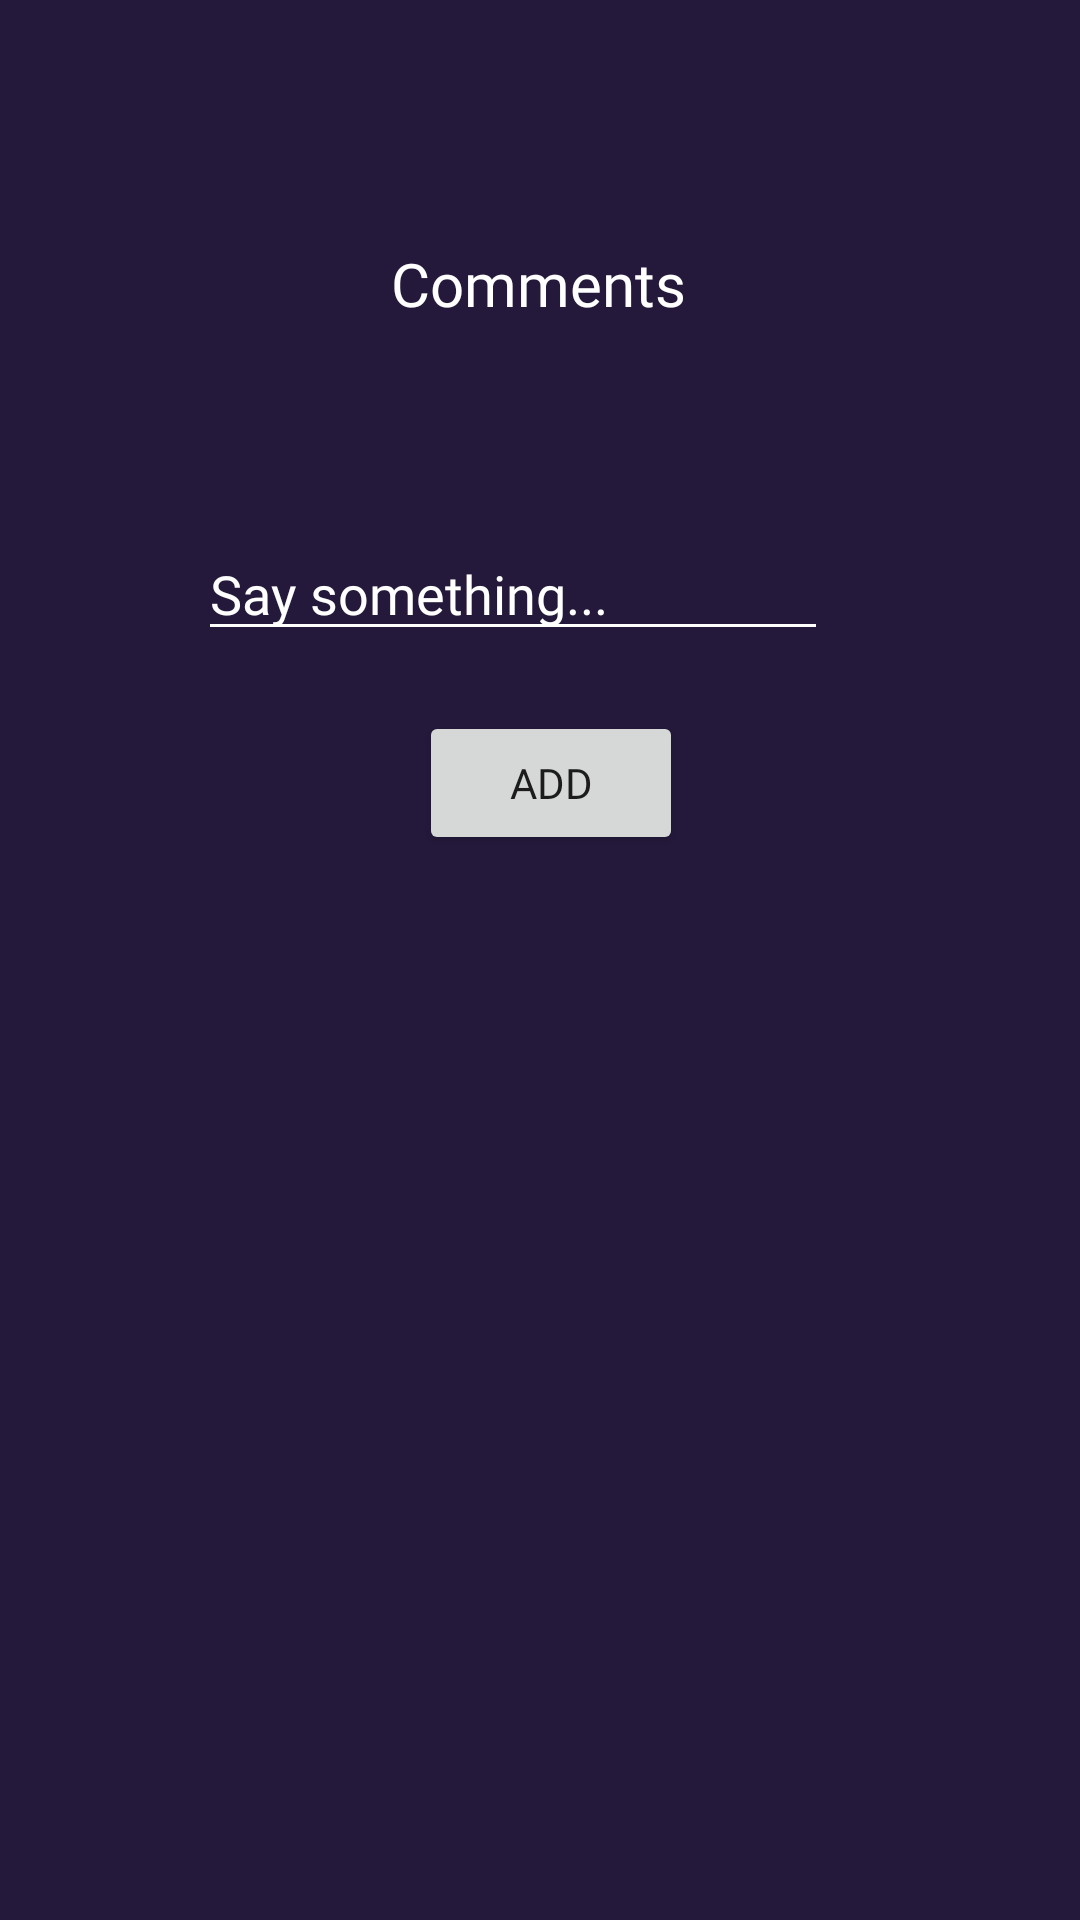

Here is an Android app screen rendered from its layout file. Give the layout XML and the strings, colors and styles it references.
<!-- AndroidManifest.xml: application theme Theme.FreelanceApp -->
<!-- res/layout/new_comment.xml -->
<?xml version="1.0" encoding="utf-8"?>
<androidx.constraintlayout.widget.ConstraintLayout xmlns:android="http://schemas.android.com/apk/res/android"
    xmlns:app="http://schemas.android.com/apk/res-auto"
    xmlns:tools="http://schemas.android.com/tools"
    android:layout_width="match_parent"
    android:layout_height="match_parent"
    android:background="#24193B">

    <TextView
        android:id="@+id/textView3"
        android:layout_width="wrap_content"
        android:layout_height="wrap_content"
        android:layout_marginStart="148dp"
        android:layout_marginTop="32dp"
        android:layout_marginEnd="149dp"
        android:layout_marginBottom="19dp"
        android:fontFamily="@font/poppins"
        android:text="Comments"
        android:textColor="#FFFFFF"
        android:textSize="20sp"
        app:layout_constraintBottom_toTopOf="@+id/comment_text"
        app:layout_constraintEnd_toEndOf="parent"
        app:layout_constraintStart_toStartOf="parent"
        app:layout_constraintTop_toTopOf="parent" />

    <EditText
        android:id="@+id/comment_text"
        android:layout_width="wrap_content"
        android:layout_height="wrap_content"
        android:layout_marginStart="63dp"
        android:layout_marginEnd="81dp"
        android:layout_marginBottom="20dp"
        android:backgroundTint="#FFFFFF"
        android:ems="10"
        android:fontFamily="@font/poppins"
        android:gravity="start|top"
        android:hint="Say something..."
        android:inputType="textMultiLine"
        android:textColor="#FFFFFF"
        android:textColorHint="#FFFFFF"
        app:layout_constraintBottom_toTopOf="@+id/add_comment"
        app:layout_constraintEnd_toEndOf="parent"
        app:layout_constraintStart_toStartOf="parent" />

    <ListView
        android:id="@+id/comment_list_view"
        android:layout_width="0dp"
        android:layout_height="345dp"
        android:layout_marginStart="20dp"
        android:layout_marginEnd="20dp"
        android:layout_marginBottom="1dp"
        app:layout_constraintBottom_toBottomOf="parent"
        app:layout_constraintEnd_toEndOf="parent"
        app:layout_constraintStart_toStartOf="parent" />

    <Button
        android:id="@+id/add_comment"
        android:layout_width="wrap_content"
        android:layout_height="wrap_content"
        android:layout_marginStart="165dp"
        android:layout_marginEnd="158dp"
        android:layout_marginBottom="9dp"
        android:fontFamily="@font/poppins"
        android:text="Add"
        app:layout_constraintBottom_toTopOf="@+id/comment_list_view"
        app:layout_constraintEnd_toEndOf="parent"
        app:layout_constraintStart_toStartOf="parent" />
</androidx.constraintlayout.widget.ConstraintLayout>
<!-- resources referenced by this layout -->
<resources>
  <style name="Theme.FreelanceApp" parent="Theme.MaterialComponents.DayNight.NoActionBar">
          
          <item name="colorPrimary">@color/purple_500</item>
          <item name="colorPrimaryVariant">@color/purple_700</item>
          <item name="colorOnPrimary">@color/white</item>
          
          <item name="colorSecondary">@color/teal_200</item>
          <item name="colorSecondaryVariant">@color/teal_700</item>
          <item name="colorOnSecondary">@color/black</item>
          
          <item name="android:statusBarColor" tools:targetApi="l">?attr/colorPrimaryVariant</item>
          
      </style>
  <!-- not gathered from this repository: default colours our renderer supplied (Android Studio template values) -->
  <color name="purple_500">#FF6200EE</color>
  <color name="purple_700">#FF3700B3</color>
  <color name="teal_200">#FF03DAC5</color>
  <color name="teal_700">#FF018786</color>
  <color name="black">#FF000000</color>
  <color name="white">#FFFFFFFF</color>
</resources>
